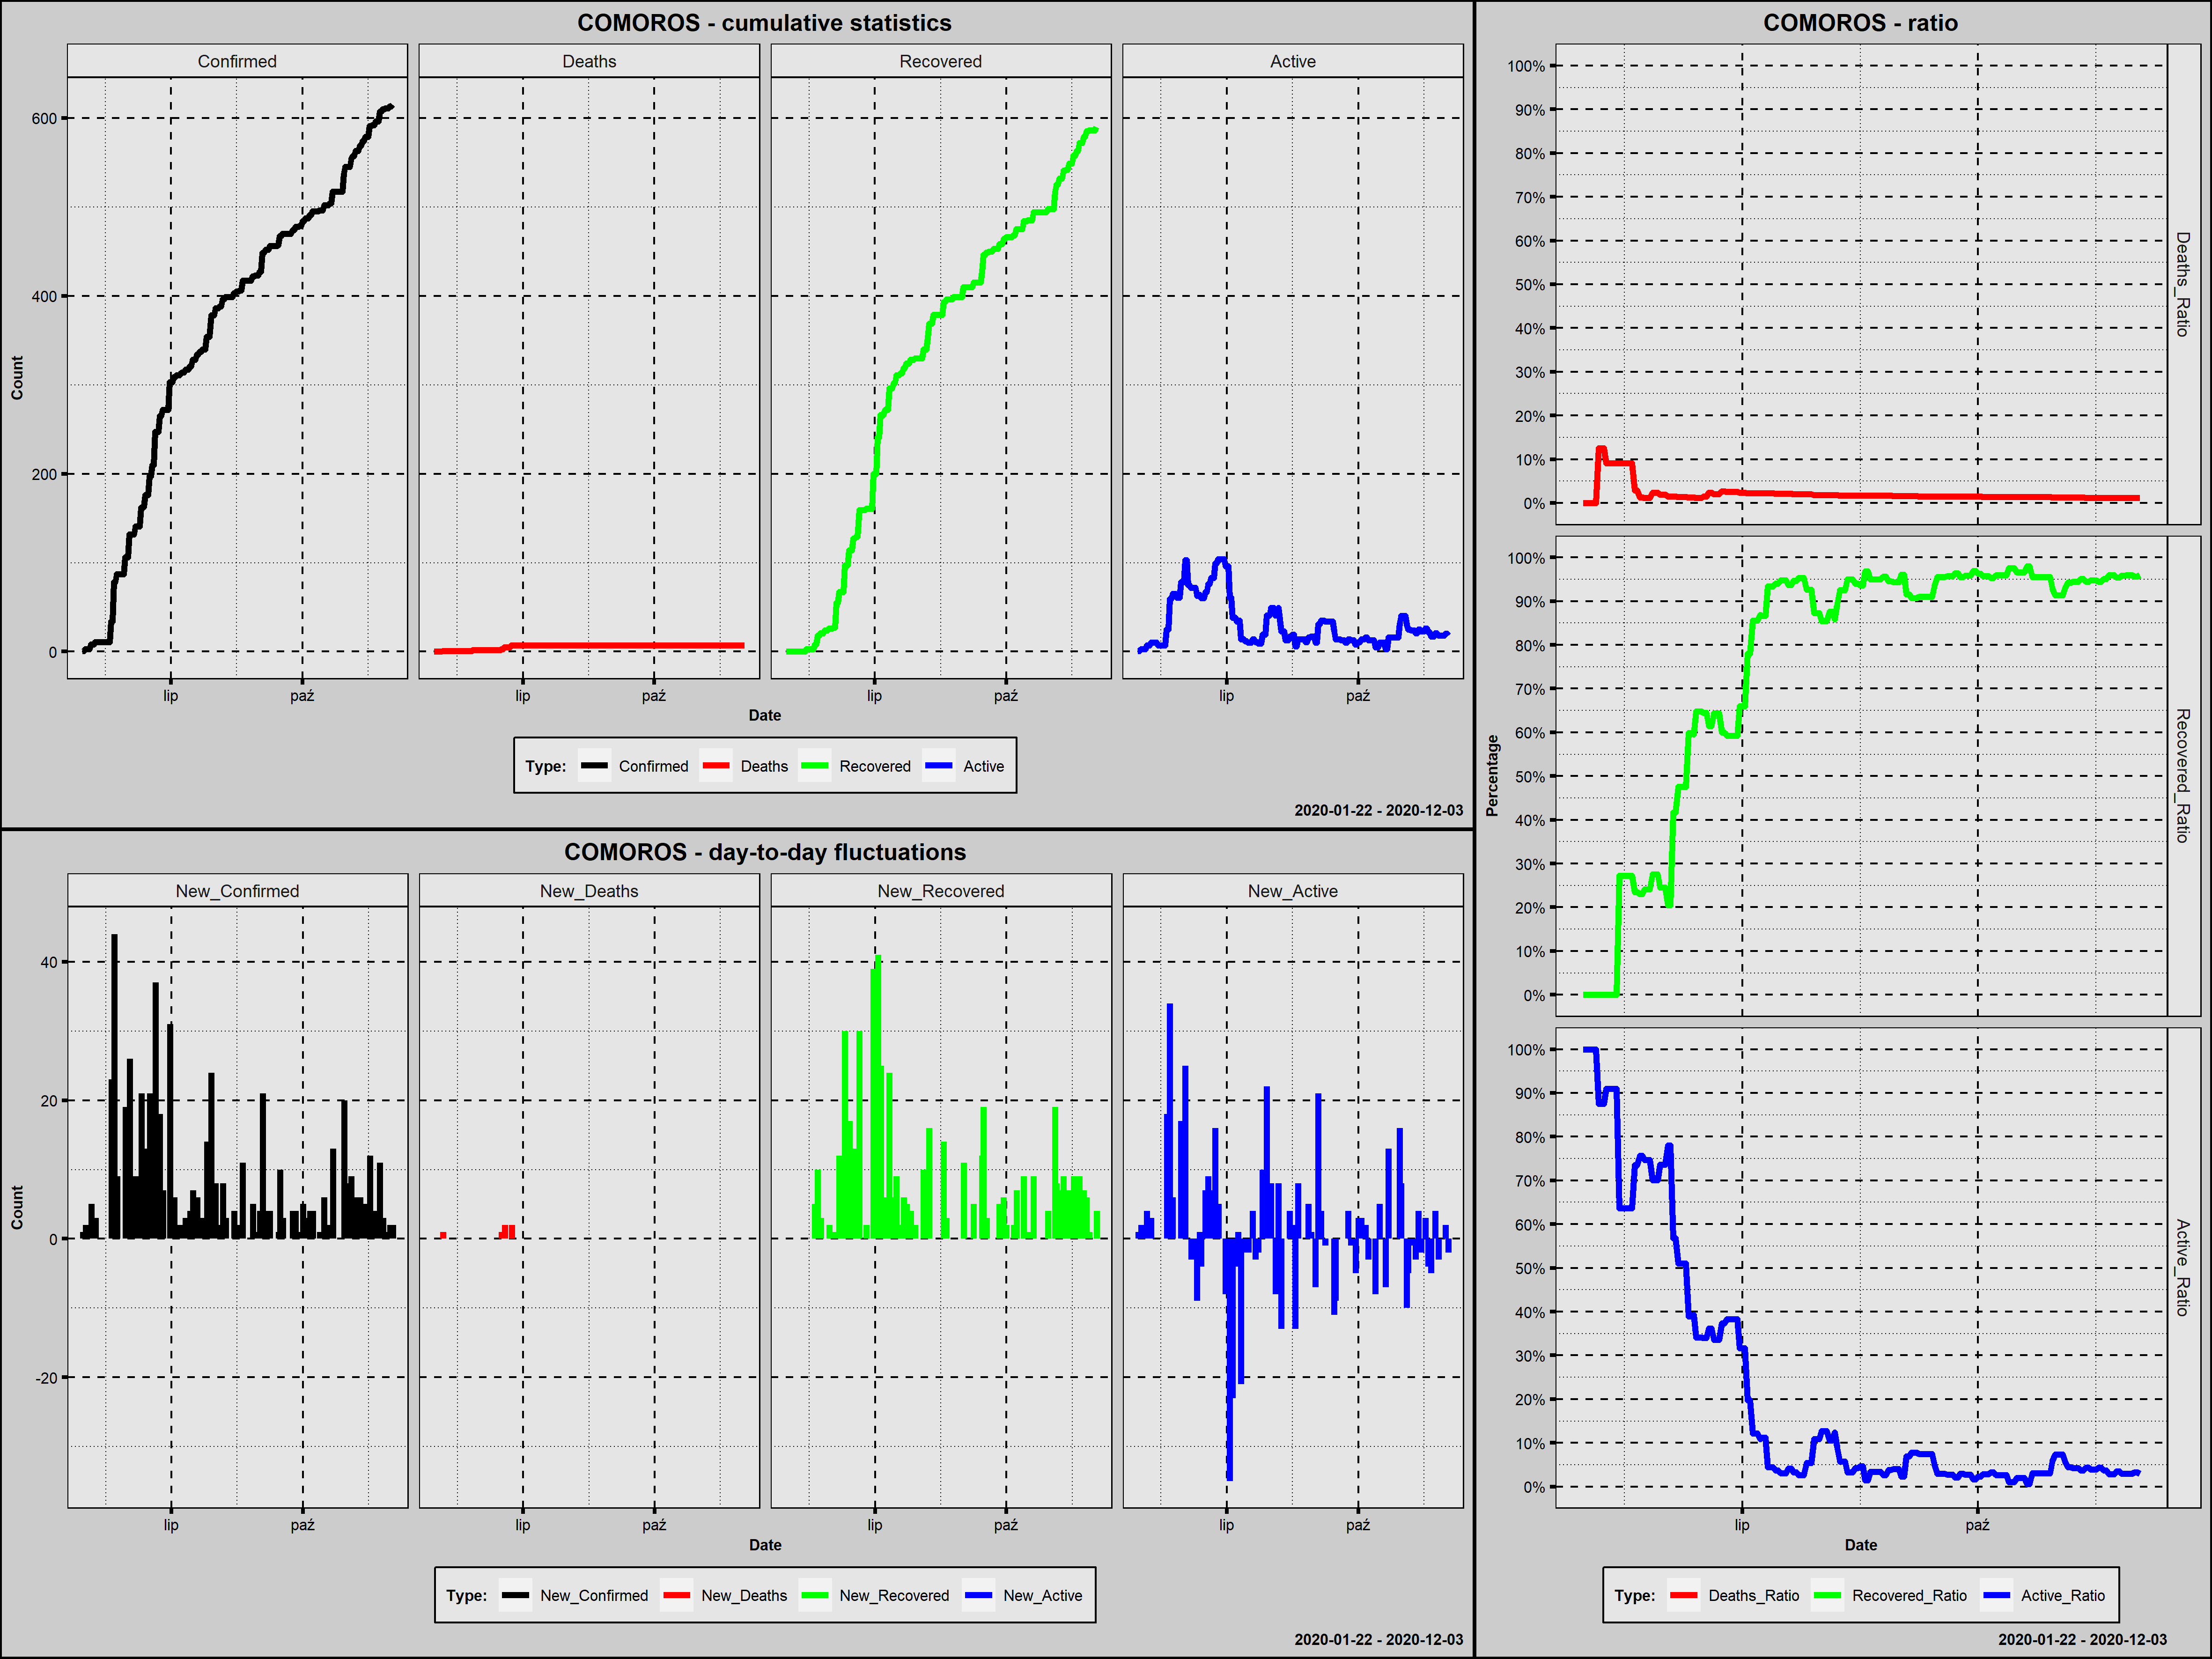

Source data for this figure (header and first rows):
Country; Date; Confirmed; New_Confirmed; Deaths; New_Deaths; Recovered; New_Recovered; Active; New_Active; Year; Month; Day; Week_Day; Deaths_Ratio; Recovered_Ratio; Active_Ratio; 1_Confirmed; 100_Confirmed; New_Confirmed_Rank; New_Deaths_Rank; New_Recovered_Rank; New_Active_Rank
Comoros; 2020-04-30; 1; 1; 0; 0; 0; 0; 1; 1; 2020; kwiecień; 30; czwartek; 0,0000; 0,0000; 1,0000; 1; 0; 70,5; 112,0; 141,0; 38,5
Comoros; 2020-05-01; 1; 0; 0; 0; 0; 0; 1; 0; 2020; maj; 1; piątek; 0,0000; 0,0000; 1,0000; 2; 0; 147,0; 112,0; 141,0; 109,0
Comoros; 2020-05-02; 3; 2; 0; 0; 0; 0; 3; 2; 2020; maj; 2; sobota; 0,0000; 0,0000; 1,0000; 3; 0; 61,5; 112,0; 141,0; 34,5
Comoros; 2020-05-03; 3; 0; 0; 0; 0; 0; 3; 0; 2020; maj; 3; niedziela; 0,0000; 0,0000; 1,0000; 4; 0; 147,0; 112,0; 141,0; 109,0
Comoros; 2020-05-04; 3; 0; 0; 0; 0; 0; 3; 0; 2020; maj; 4; poniedziałek; 0,0000; 0,0000; 1,0000; 5; 0; 147,0; 112,0; 141,0; 109,0
Comoros; 2020-05-05; 3; 0; 0; 0; 0; 0; 3; 0; 2020; maj; 5; wtorek; 0,0000; 0,0000; 1,0000; 6; 0; 147,0; 112,0; 141,0; 109,0
Comoros; 2020-05-06; 8; 5; 1; 1; 0; 0; 7; 4; 2020; maj; 6; środa; 0,1250; 0,0000; 0,8750; 7; 0; 36,0; 4,0; 141,0; 25,0
Comoros; 2020-05-07; 8; 0; 1; 0; 0; 0; 7; 0; 2020; maj; 7; czwartek; 0,1250; 0,0000; 0,8750; 8; 0; 147,0; 112,0; 141,0; 109,0
Comoros; 2020-05-08; 8; 0; 1; 0; 0; 0; 7; 0; 2020; maj; 8; piątek; 0,1250; 0,0000; 0,8750; 9; 0; 147,0; 112,0; 141,0; 109,0
Comoros; 2020-05-09; 11; 3; 1; 0; 0; 0; 10; 3; 2020; maj; 9; sobota; 0,0909; 0,0000; 0,9091; 10; 0; 53,0; 112,0; 141,0; 30,5
Comoros; 2020-05-10; 11; 0; 1; 0; 0; 0; 10; 0; 2020; maj; 10; niedziela; 0,0909; 0,0000; 0,9091; 11; 0; 147,0; 112,0; 141,0; 109,0
Comoros; 2020-05-11; 11; 0; 1; 0; 0; 0; 10; 0; 2020; maj; 11; poniedziałek; 0,0909; 0,0000; 0,9091; 12; 0; 147,0; 112,0; 141,0; 109,0
Comoros; 2020-05-12; 11; 0; 1; 0; 0; 0; 10; 0; 2020; maj; 12; wtorek; 0,0909; 0,0000; 0,9091; 13; 0; 147,0; 112,0; 141,0; 109,0
Comoros; 2020-05-13; 11; 0; 1; 0; 0; 0; 10; 0; 2020; maj; 13; środa; 0,0909; 0,0000; 0,9091; 14; 0; 147,0; 112,0; 141,0; 109,0
Comoros; 2020-05-14; 11; 0; 1; 0; 3; 3; 7; -3; 2020; maj; 14; czwartek; 0,0909; 0,2727; 0,6364; 15; 0; 147,0; 112,0; 48,0; 190,5
Comoros; 2020-05-15; 11; 0; 1; 0; 3; 0; 7; 0; 2020; maj; 15; piątek; 0,0909; 0,2727; 0,6364; 16; 0; 147,0; 112,0; 141,0; 109,0
Comoros; 2020-05-16; 11; 0; 1; 0; 3; 0; 7; 0; 2020; maj; 16; sobota; 0,0909; 0,2727; 0,6364; 17; 0; 147,0; 112,0; 141,0; 109,0
Comoros; 2020-05-17; 11; 0; 1; 0; 3; 0; 7; 0; 2020; maj; 17; niedziela; 0,0909; 0,2727; 0,6364; 18; 0; 147,0; 112,0; 141,0; 109,0
Comoros; 2020-05-18; 11; 0; 1; 0; 3; 0; 7; 0; 2020; maj; 18; poniedziałek; 0,0909; 0,2727; 0,6364; 19; 0; 147,0; 112,0; 141,0; 109,0
Comoros; 2020-05-19; 11; 0; 1; 0; 3; 0; 7; 0; 2020; maj; 19; wtorek; 0,0909; 0,2727; 0,6364; 20; 0; 147,0; 112,0; 141,0; 109,0
Comoros; 2020-05-20; 34; 23; 1; 0; 8; 5; 25; 18; 2020; maj; 20; środa; 0,0294; 0,2353; 0,7353; 21; 0; 6,0; 112,0; 39,0; 5,0
Comoros; 2020-05-21; 34; 0; 1; 0; 8; 0; 25; 0; 2020; maj; 21; czwartek; 0,0294; 0,2353; 0,7353; 22; 0; 147,0; 112,0; 141,0; 109,0
Comoros; 2020-05-22; 78; 44; 1; 0; 18; 10; 59; 34; 2020; maj; 22; piątek; 0,0128; 0,2308; 0,7564; 23; 0; 1,0; 112,0; 19,0; 1,0
Comoros; 2020-05-23; 78; 0; 1; 0; 18; 0; 59; 0; 2020; maj; 23; sobota; 0,0128; 0,2308; 0,7564; 24; 0; 147,0; 112,0; 141,0; 109,0
Comoros; 2020-05-24; 87; 9; 1; 0; 21; 3; 65; 6; 2020; maj; 24; niedziela; 0,0115; 0,2414; 0,7471; 25; 0; 22,0; 112,0; 48,0; 18,0
Comoros; 2020-05-25; 87; 0; 1; 0; 21; 0; 65; 0; 2020; maj; 25; poniedziałek; 0,0115; 0,2414; 0,7471; 26; 0; 147,0; 112,0; 141,0; 109,0
Comoros; 2020-05-26; 87; 0; 1; 0; 21; 0; 65; 0; 2020; maj; 26; wtorek; 0,0115; 0,2414; 0,7471; 27; 0; 147,0; 112,0; 141,0; 109,0
Comoros; 2020-05-27; 87; 0; 2; 1; 24; 3; 61; -4; 2020; maj; 27; środa; 0,0230; 0,2759; 0,7011; 28; 0; 147,0; 4,0; 48,0; 196,5
Comoros; 2020-05-28; 87; 0; 2; 0; 24; 0; 61; 0; 2020; maj; 28; czwartek; 0,0230; 0,2759; 0,7011; 29; 0; 147,0; 112,0; 141,0; 109,0
Comoros; 2020-05-29; 87; 0; 2; 0; 24; 0; 61; 0; 2020; maj; 29; piątek; 0,0230; 0,2759; 0,7011; 30; 0; 147,0; 112,0; 141,0; 109,0
Comoros; 2020-05-30; 106; 19; 2; 0; 26; 2; 78; 17; 2020; maj; 30; sobota; 0,0189; 0,2453; 0,7358; 31; 1; 11,0; 112,0; 55,0; 6,0
Comoros; 2020-05-31; 106; 0; 2; 0; 26; 0; 78; 0; 2020; maj; 31; niedziela; 0,0189; 0,2453; 0,7358; 32; 2; 147,0; 112,0; 141,0; 109,0
Comoros; 2020-06-01; 106; 0; 2; 0; 26; 0; 78; 0; 2020; czerwiec; 1; poniedziałek; 0,0189; 0,2453; 0,7358; 33; 3; 147,0; 112,0; 141,0; 109,0
Comoros; 2020-06-02; 132; 26; 2; 0; 27; 1; 103; 25; 2020; czerwiec; 2; wtorek; 0,0152; 0,2045; 0,7803; 34; 4; 4,0; 112,0; 61,0; 2,0
Comoros; 2020-06-03; 132; 0; 2; 0; 27; 0; 103; 0; 2020; czerwiec; 3; środa; 0,0152; 0,2045; 0,7803; 35; 5; 147,0; 112,0; 141,0; 109,0
Comoros; 2020-06-04; 132; 0; 2; 0; 55; 28; 75; -28; 2020; czerwiec; 4; czwartek; 0,0152; 0,4167; 0,5682; 36; 6; 147,0; 112,0; 5,0; 217,0
Comoros; 2020-06-05; 132; 0; 2; 0; 55; 0; 75; 0; 2020; czerwiec; 5; piątek; 0,0152; 0,4167; 0,5682; 37; 7; 147,0; 112,0; 141,0; 109,0
Comoros; 2020-06-06; 141; 9; 2; 0; 67; 12; 72; -3; 2020; czerwiec; 6; sobota; 0,0142; 0,4752; 0,5106; 38; 8; 22,0; 112,0; 15,5; 190,5
Comoros; 2020-06-07; 141; 0; 2; 0; 67; 0; 72; 0; 2020; czerwiec; 7; niedziela; 0,0142; 0,4752; 0,5106; 39; 9; 147,0; 112,0; 141,0; 109,0
Comoros; 2020-06-08; 141; 0; 2; 0; 67; 0; 72; 0; 2020; czerwiec; 8; poniedziałek; 0,0142; 0,4752; 0,5106; 40; 10; 147,0; 112,0; 141,0; 109,0
Comoros; 2020-06-09; 141; 0; 2; 0; 67; 0; 72; 0; 2020; czerwiec; 9; wtorek; 0,0142; 0,4752; 0,5106; 41; 11; 147,0; 112,0; 141,0; 109,0
Comoros; 2020-06-10; 162; 21; 2; 0; 97; 30; 63; -9; 2020; czerwiec; 10; środa; 0,0123; 0,5988; 0,3889; 42; 12; 8,0; 112,0; 3,5; 207,5
Comoros; 2020-06-11; 162; 0; 2; 0; 97; 0; 63; 0; 2020; czerwiec; 11; czwartek; 0,0123; 0,5988; 0,3889; 43; 13; 147,0; 112,0; 141,0; 109,0
Comoros; 2020-06-12; 163; 1; 2; 0; 97; 0; 64; 1; 2020; czerwiec; 12; piątek; 0,0123; 0,5951; 0,3926; 44; 14; 70,5; 112,0; 141,0; 38,5
Comoros; 2020-06-13; 176; 13; 2; 0; 114; 17; 60; -4; 2020; czerwiec; 13; sobota; 0,0114; 0,6477; 0,3409; 45; 15; 15,0; 112,0; 10,0; 196,5
Comoros; 2020-06-14; 176; 0; 2; 0; 114; 0; 60; 0; 2020; czerwiec; 14; niedziela; 0,0114; 0,6477; 0,3409; 46; 16; 147,0; 112,0; 141,0; 109,0
Comoros; 2020-06-15; 176; 0; 2; 0; 114; 0; 60; 0; 2020; czerwiec; 15; poniedziałek; 0,0114; 0,6477; 0,3409; 47; 17; 147,0; 112,0; 141,0; 109,0
Comoros; 2020-06-16; 197; 21; 3; 1; 127; 13; 67; 7; 2020; czerwiec; 16; wtorek; 0,0152; 0,6447; 0,3401; 48; 18; 8,0; 4,0; 13,5; 16,5
Comoros; 2020-06-17; 197; 0; 3; 0; 127; 0; 67; 0; 2020; czerwiec; 17; środa; 0,0152; 0,6447; 0,3401; 49; 19; 147,0; 112,0; 141,0; 109,0
Comoros; 2020-06-18; 210; 13; 5; 2; 129; 2; 76; 9; 2020; czerwiec; 18; czwartek; 0,0238; 0,6143; 0,3619; 50; 20; 15,0; 1,5; 55,0; 11,0
Comoros; 2020-06-19; 210; 0; 5; 0; 129; 0; 76; 0; 2020; czerwiec; 19; piątek; 0,0238; 0,6143; 0,3619; 51; 21; 147,0; 112,0; 141,0; 109,0
Comoros; 2020-06-20; 247; 37; 5; 0; 159; 30; 83; 7; 2020; czerwiec; 20; sobota; 0,0202; 0,6437; 0,3360; 52; 22; 2,0; 112,0; 3,5; 16,5
Comoros; 2020-06-21; 247; 0; 5; 0; 159; 0; 83; 0; 2020; czerwiec; 21; niedziela; 0,0202; 0,6437; 0,3360; 53; 23; 147,0; 112,0; 141,0; 109,0
Comoros; 2020-06-22; 247; 0; 5; 0; 159; 0; 83; 0; 2020; czerwiec; 22; poniedziałek; 0,0202; 0,6437; 0,3360; 54; 24; 147,0; 112,0; 141,0; 109,0
Comoros; 2020-06-23; 265; 18; 7; 2; 159; 0; 99; 16; 2020; czerwiec; 23; wtorek; 0,0264; 0,6000; 0,3736; 55; 25; 12,0; 1,5; 141,0; 7,5
Comoros; 2020-06-24; 265; 0; 7; 0; 159; 0; 99; 0; 2020; czerwiec; 24; środa; 0,0264; 0,6000; 0,3736; 56; 26; 147,0; 112,0; 141,0; 109,0
Comoros; 2020-06-25; 272; 7; 7; 0; 161; 2; 104; 5; 2020; czerwiec; 25; czwartek; 0,0257; 0,5919; 0,3824; 57; 27; 27,5; 112,0; 55,0; 20,0
Comoros; 2020-06-26; 272; 0; 7; 0; 161; 0; 104; 0; 2020; czerwiec; 26; piątek; 0,0257; 0,5919; 0,3824; 58; 28; 147,0; 112,0; 141,0; 109,0
Comoros; 2020-06-27; 272; 0; 7; 0; 161; 0; 104; 0; 2020; czerwiec; 27; sobota; 0,0257; 0,5919; 0,3824; 59; 29; 147,0; 112,0; 141,0; 109,0
Comoros; 2020-06-28; 272; 0; 7; 0; 161; 0; 104; 0; 2020; czerwiec; 28; niedziela; 0,0257; 0,5919; 0,3824; 60; 30; 147,0; 112,0; 141,0; 109,0
... 158 more rows
